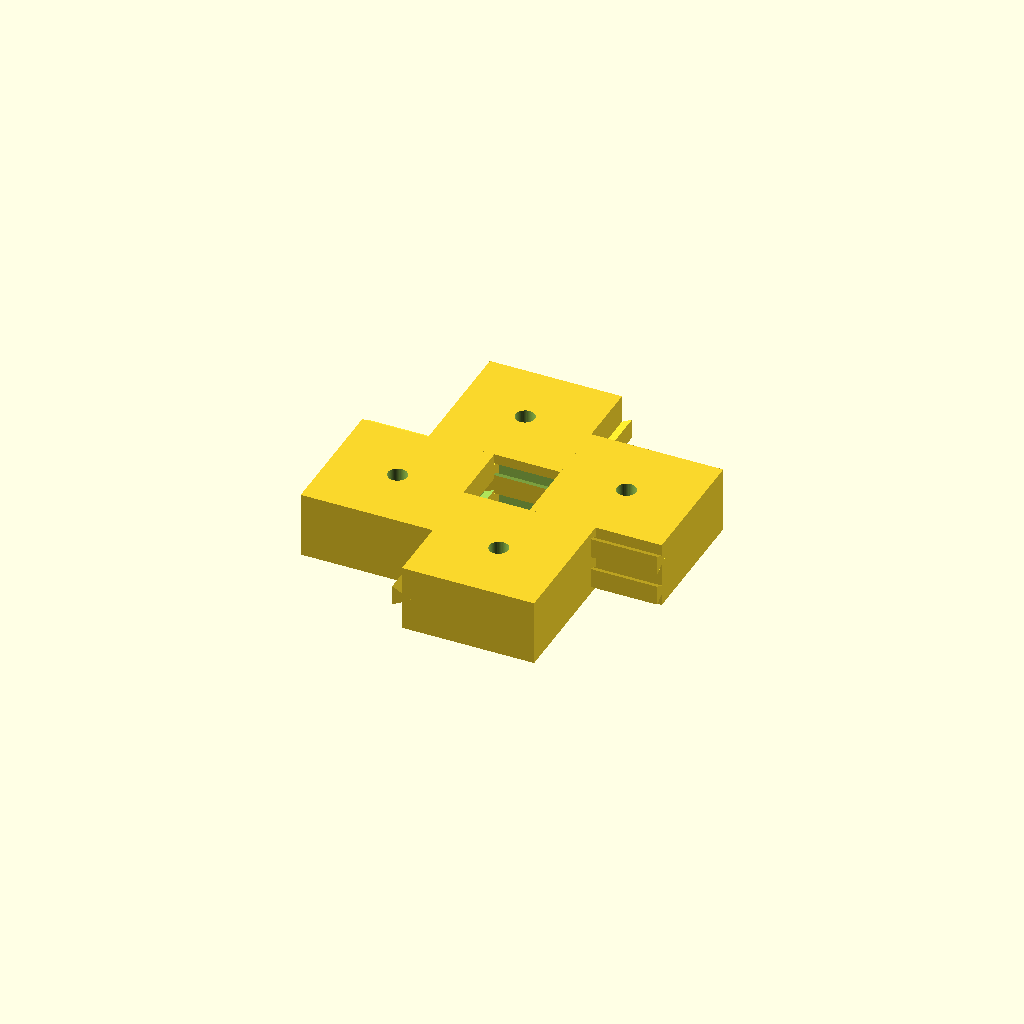
Cell 1: rendered with the file's own defaults.
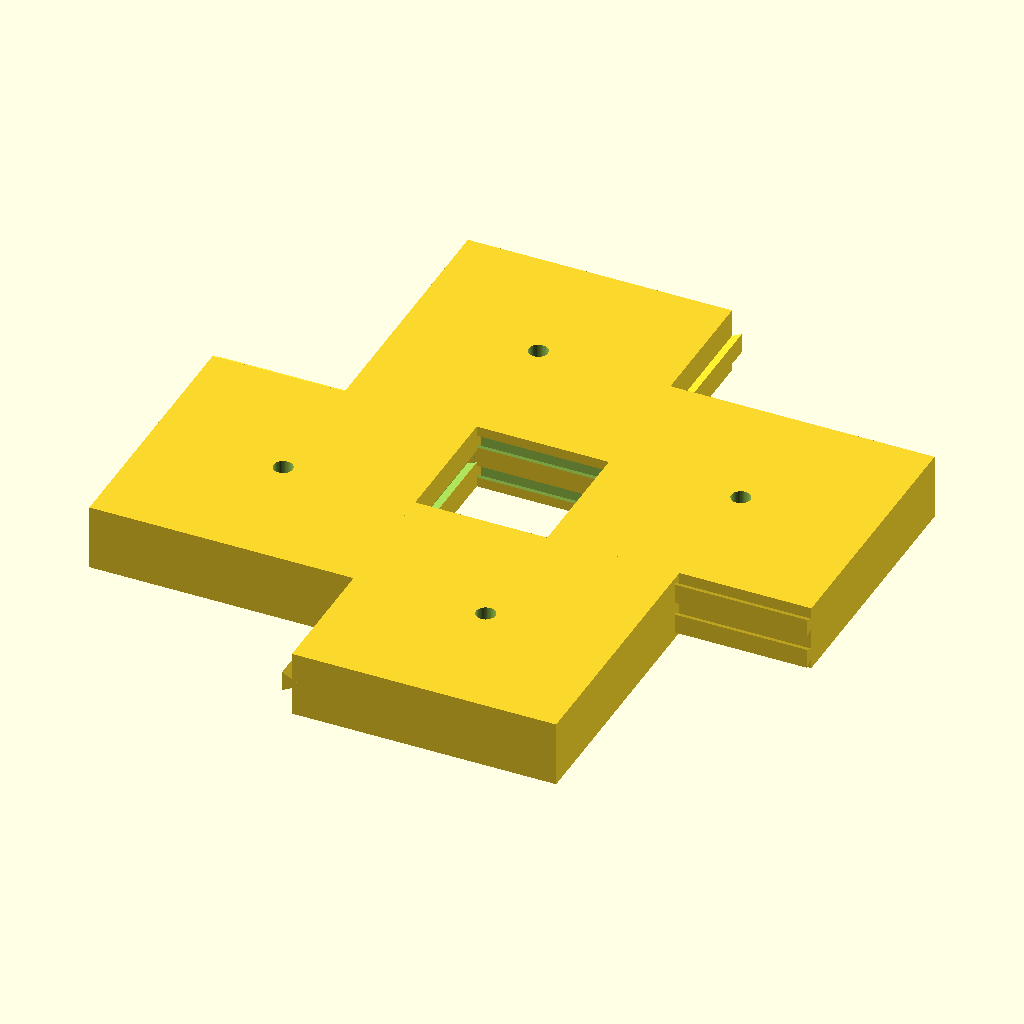
Cell 2: cubeSize = 40 (everything else at default).
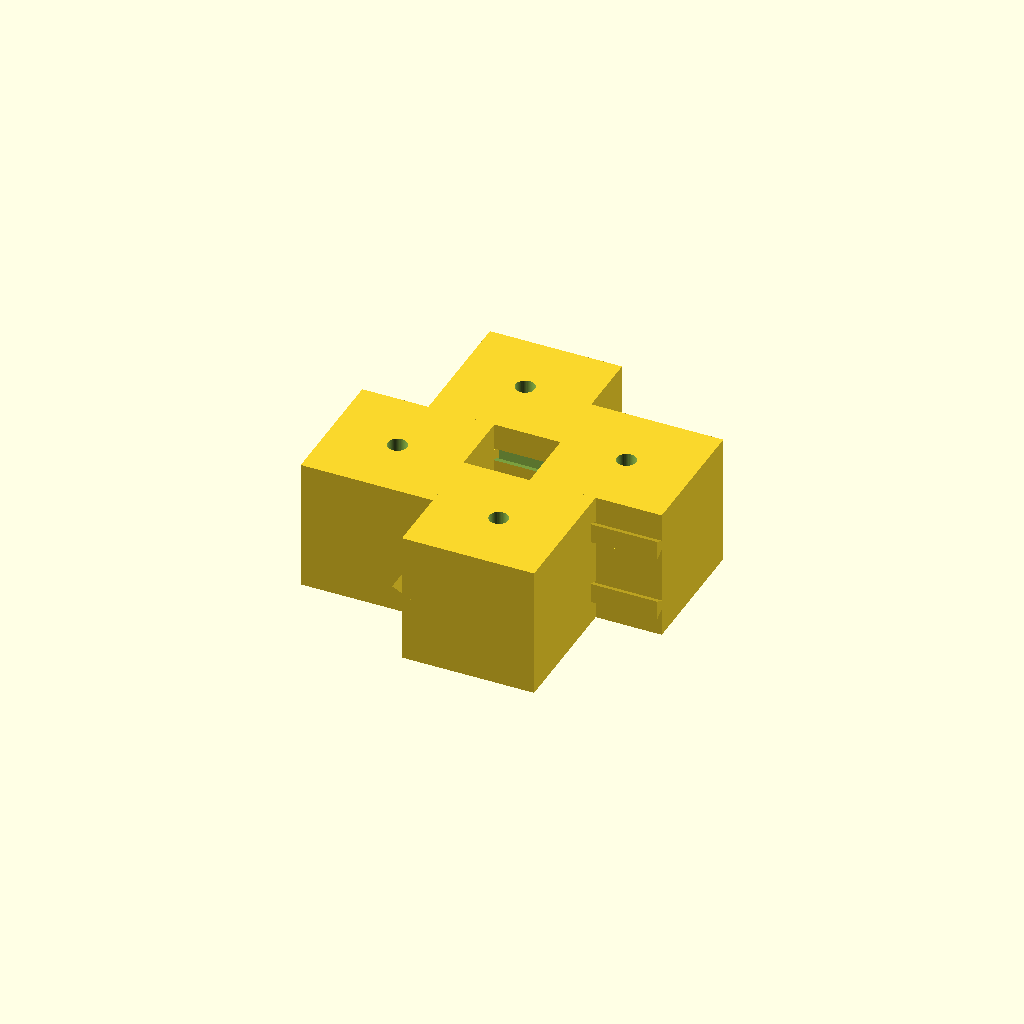
Cell 3: the same model with cubeHeight = 20.
All cells are drawn from one camera (rotation 55°, 0°, 25°, orthographic, colour scheme Cornfield), so only the parameter changes between them.
OpenSCAD source file 3Nuts/fibreholderMk3.0.scad:
use <./NutMaker.scad>
use <../UsefullBits/gearbox.scad>
use <../UsefullBits/utilities.scad>
use <../UsefullBits/hex-aperture.scad>

//translate([0,0,-15]) import ("../openscad/sample_riser_LS10 (1).stl");
//import ("../UsefullBits/28BYJ-48 stepper motor.STL");

//  PARAMETERS
cubeSize = 20;
cubeHeight = 10;

legLength = 30;
legDiam = 2.8;
armLength = 20;
//effective finger length will be fingerLength-legDiam
fingerLength = 10;
//how much smaller the hole spacing in the fixed plate is compared
//to the nut spacing - smaller number, tighter grab
fixedPlateScale = 1;

//radius of the mounting holes on the sample riser
mountRad = 24.5;

//How far out to move motor mount because of small gear radius
smallGearOffset = 5;
//ratio between small and large gear
gearRatio = 5;

//depth and width of dovetails locking cubes
doveDepth = 3;
doveWidth = 3;

t6=tan(60);

cubePos=[[-cubeSize/6,cubeSize/2,0],
    [cubeSize/2,cubeSize/6,0],
    [cubeSize/6,-cubeSize/2,0],
    [-cubeSize/2,-cubeSize/6,0]];

    //Show where nuts of that size would be, and the
//bolts that would fit them
//nutVisualiser();
//boltVisualiser();

    //Main rotating legs
//color ("red") legs(legDiam, cubePos);

    //The plate to be held stationary which acts as
//the pivot point for the legs
//color ("lightGreen") fixedPlate(funnel=false);

    //The plate which when rotated, twists the legs
//color ("orange") twistPlate(gear=false);

//creating the fibre holding 'cubes'
//Parameters can be changes for CAD visualising or 3D printing
//1st parameter shows the single slotted cubes
//2nd shows the double slotted cubes
//3rd: 0 gives a single cube of each slot number, 1 gives a pair
//e.g. true, false, 0 -> a single, 1 slot cube
cubes(true, true, 1);

module cubes(singleSlot=true, doubleSlot=true, number=1){
    //2 slot, 1 finger
    if (doubleSlot==true){
    for (i=[0:number]){
        translate(cubePos[2*i]*1.5) rotate([0,0,180*i])
        difference(){
            union(){
                cube([cubeSize, cubeSize, cubeHeight], center=true);
                translate([cubeSize/2+doveDepth/2,0,0])
                    rotate([90,-90,0])
                        isoTriangle(doveDepth,doveWidth,cubeSize);
            }
            translate([0,-cubeSize/2+doveDepth/2,0.25*cubeHeight])
                    rotate([90,-90,90])
                        isoTriangle(doveDepth+0.7,doveWidth+0.3,cubeSize+0.01); 
           translate([0,-cubeSize/2+doveDepth/2,-0.25*cubeHeight])
                    rotate([90,-90,90])
                        isoTriangle(doveDepth+0.7,doveWidth+0.3,cubeSize+0.01);  
            
            //m3 center hole
            cylinder(d=2.9, h=cubeHeight+1, center=true, $fn=50);
        }
    }}
    
    //2 finger, 1 slot
    if (singleSlot==true){
    for (i=[0:number]){
        translate(cubePos[2*i+1]*1.5) rotate([0,0,180*i-90])
        difference(){
            union(){
                cube([cubeSize, cubeSize, cubeHeight], center=true);
                translate([cubeSize/2+doveDepth/2,0,0.25*cubeHeight])
                    rotate([90,-90,0])
                        isoTriangle(doveDepth,doveWidth,cubeSize);
                translate([cubeSize/2+doveDepth/2,0,-0.25*cubeHeight])
                    rotate([90,-90,0])
                        isoTriangle(doveDepth,doveWidth,cubeSize);
            }
            translate([0,-cubeSize/2+doveDepth/2,0])
                    rotate([90,-90,90])
                        isoTriangle(doveDepth+0.7,doveWidth+0.3,cubeSize+0.01); 
           
            //m3 center hole
            cylinder(d=2.9, h=cubeHeight+1, center=true, $fn=50);
        }
    }}
}

module smallGear(){
    translate([0,38,legLength/2+0.25*legDiam])
        rotate([0,0,360/16]) ourGear(8,5,1.5*legDiam);
}

module motorMount(){
    translate([17.5,armLength+8+8+smallGearOffset,0])
    difference(){
        //Mounting finger
        rotate([0,0,90]) slot(8,30,15);
        //Slot for bolt
        translate([0,0,6]) 
            rotate([0,0,90]) 
                slot(3.2,25,10);
        //Slot for nut
        translate([0,13,10]) #cube([5.8,30,2.6], center=true);
        
    }
    //Leg to join slot to mounting legs
    translate([17.4,29,4]) rotate([0,0,-0.5])
        difference(){
            //leg body
            cube([8,24,8], center=true);
            //cutout to keep mounting hole clear
            translate([0,-12,0])
                cylinder(h=9,d=6,center=true);
        }
}

module fixedPlate(funnel=false, $fn=50){
    difference(){
        //Main cylinder
        cylinder(r=3*nutSize, h=12);
        //Cutout to create circle to help printing on bottom
        cylinder(r=3*nutSize-2,10, center=true);
        //Circle to help legs rotate smoothly on top
        translate([0,0,10]) cylinder(r=3*nutSize-2,10);
        
        //Fibre hole
        translate([0,0,0.25*legLength])
            cylinder(r=1,h=6, center=true);
        //Leg holes
        translate([0,0,5]) legs(legDiam+0.3, nutPos*fixedPlateScale);
    }
    //optional funnel
    if (funnel==true){
        translate([0,0,0.25*legLength+7])
            funnel(6,5,2,5,0.5);
    }
    //attatchement legs to microscope
    for (i=[0:3]){
        rotate([0,0,i*90+45])
            difference(){
                union(){
                    translate([0.6*mountRad,0,7.5])
                        cube([0.8*mountRad,8,5], center=true);
                    translate([1.0*mountRad,0,0])
                        cylinder(d=8,h=10);
                }
                translate([mountRad,0,2])
                    M3cylinder(6,10);   
            }
    }
    
    motorMount();
    mirror([1,0,0]) motorMount();
}

module funnel(straightHeight, coneHeight, inRad, outRad, wallThickness, $fn=50){
    translate([0,0,-0.5*straightHeight])
        difference(){
            cylinder(d=inRad+wallThickness, h=straightHeight, center=true);
            cylinder(d=inRad, h=straightHeight+1, center=true);
        }
    //Cone    
    linear_extrude(coneHeight, scale=outRad/inRad)
        difference(){
            circle(d=inRad+wallThickness);
            circle(d=inRad);
        }
}

module twistPlate(gear=true, $fn=50){
    translate([0,0,legLength/2+legDiam])
        difference(){
            //Main disc
            cylinder(h=legDiam, r=armLength+8, center=true);
            for (i=[0:2]){  
                //Slot cutouts for each leg
                rotate([0,0,i*-120+90])
                    translate([0.8*armLength,0,-legDiam/2-0.1])
                        slot(legDiam+0.2, 0.6*armLength, legDiam+1);
                //radial circles to save plastic 
                rotate([0,0,i*-120+30])
                    translate([1*armLength,0,0])
                        cylinder(h=legDiam+1, r=armLength/3, center=true);
            }
            //center circle cutout
            cylinder(h=legDiam+1, r=armLength/2, center=true);    
        }
        //Circular ridge to help sliding against legs
        translate([0,0,legLength/2+legDiam/2])
        difference(){
            cylinder(r=armLength/2+2,h=2, center=true);
            cylinder(r=armLength/2, h=2.1, center=true);
        }
        
        //puts teeth on main disc if motor control desired
        if (gear==true){
            translate([0,0,legLength/2+legDiam/2])
                ourGear(40,2*(armLength+3*legDiam)-1,legDiam);
            smallGear();
        }
}

module legs(legDiam, nutPos, $fn=50){
    for (i=[0:2]){
        translate(nutPos[i]+[0,0,legLength])
        rotate([0,0,i*-120+90])
            union(){
                //cylinder legs
                cylinder(d=legDiam, h=legLength, center=true);
                //cuboid arms
                translate([armLength/2,0,legLength/2-legDiam/2])
                    cube([armLength,legDiam,legDiam], center=true);
                //finger at end of arm
                translate([armLength-legDiam*0.5,0,legLength/2-legDiam])
                    //cylinder(d=legDiam,h=fingerLength, center=true);
                    slot(legDiam,legDiam*1.5,fingerLength);
           } 
    }
}


module slot(diam,length,thickness, $fn=50){
    linear_extrude(thickness)
        hull(){
            circle(d=diam);
            translate([length-diam,0,0])
                circle(d=diam);
        }
}



module boltVisualiser(){
    for (i=[0:2]){
        translate(nutPos[i]+[0,0,1])
            M3cylinder(6);
    }
}

module M3cylinder(threadLength, headLength, $fn=50){
    union(){
        translate([0,0,-threadLength+0.01])
        cylinder(d=3, h=threadLength);
        
        cylinder(d=5.5, h=headLength);
    }
}
Parameter table extracted from the source (name, type, default, range or options):
cubeSize: number, default 20
cubeHeight: number, default 10
legLength: number, default 30
legDiam: number, default 2.8
armLength: number, default 20
fingerLength: number, default 10
fixedPlateScale: number, default 1
mountRad: number, default 24.5
smallGearOffset: number, default 5
gearRatio: number, default 5
doveDepth: number, default 3
doveWidth: number, default 3
